Run: headless pygame with SDL's dummy video driver; simulated clock (each Clock.tick advances the game by its frame time, no real sleeping); random seed 0; keys injected as events and as key.get_pressed() state; no mouse input.
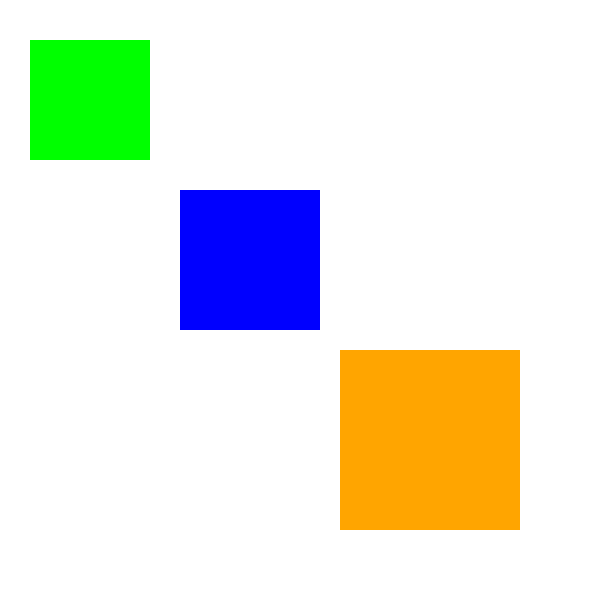
Frame 1 of 4 · flips 1–60 · no input
Frame 2 of 4 · flips 61–180 · tapped SPACE, RETURN · held RIGHT (→), D · screen unchanged from frame 1, image omitted
Frame 3 of 4 · flips 181–300 · held DOWN (↓), S · screen unchanged from frame 2, image omitted
Frame 4 of 4 · flips 301–420 · held LEFT (←), A, UP (↑), W · screen unchanged from frame 3, image omitted

The pygame program that drew these frames:

import pygame 

screen = pygame.display.set_mode((600,600)) 

#colors
black = (0,0,0) 
white = (255,255,255) 
red = (255,0,0) 
green = (0,255,0) 
blue = (0,0, 255) 

screen.fill(white) 
pygame.display.update() 


# creating a class Regtangle 
class Rect: 
    def __init__(self,color,dimensions):
        self.rect_surf = screen 
        self.rect_color = color 
        self.rect_dimensions = dimensions 

    def draw(self): 
        self.Draw_Rect = pygame.draw.rect(self.rect_surf, 
                                          self.rect_color,
                                          self.rect_dimensions) 
# creating instances/object
greenRect = Rect(green, (30,40,120,120)) 
blueRect = Rect(blue, (180,190,140,140)) 
orangeRect = Rect("orange", (340,350,180,180)) 

running = True 
while running:
    greenRect.draw() 
    blueRect.draw()
    orangeRect.draw()  
    pygame.display.update() 
    for event in pygame.event.get(): 
        if event.type == pygame.QUIT:
            running = False 
